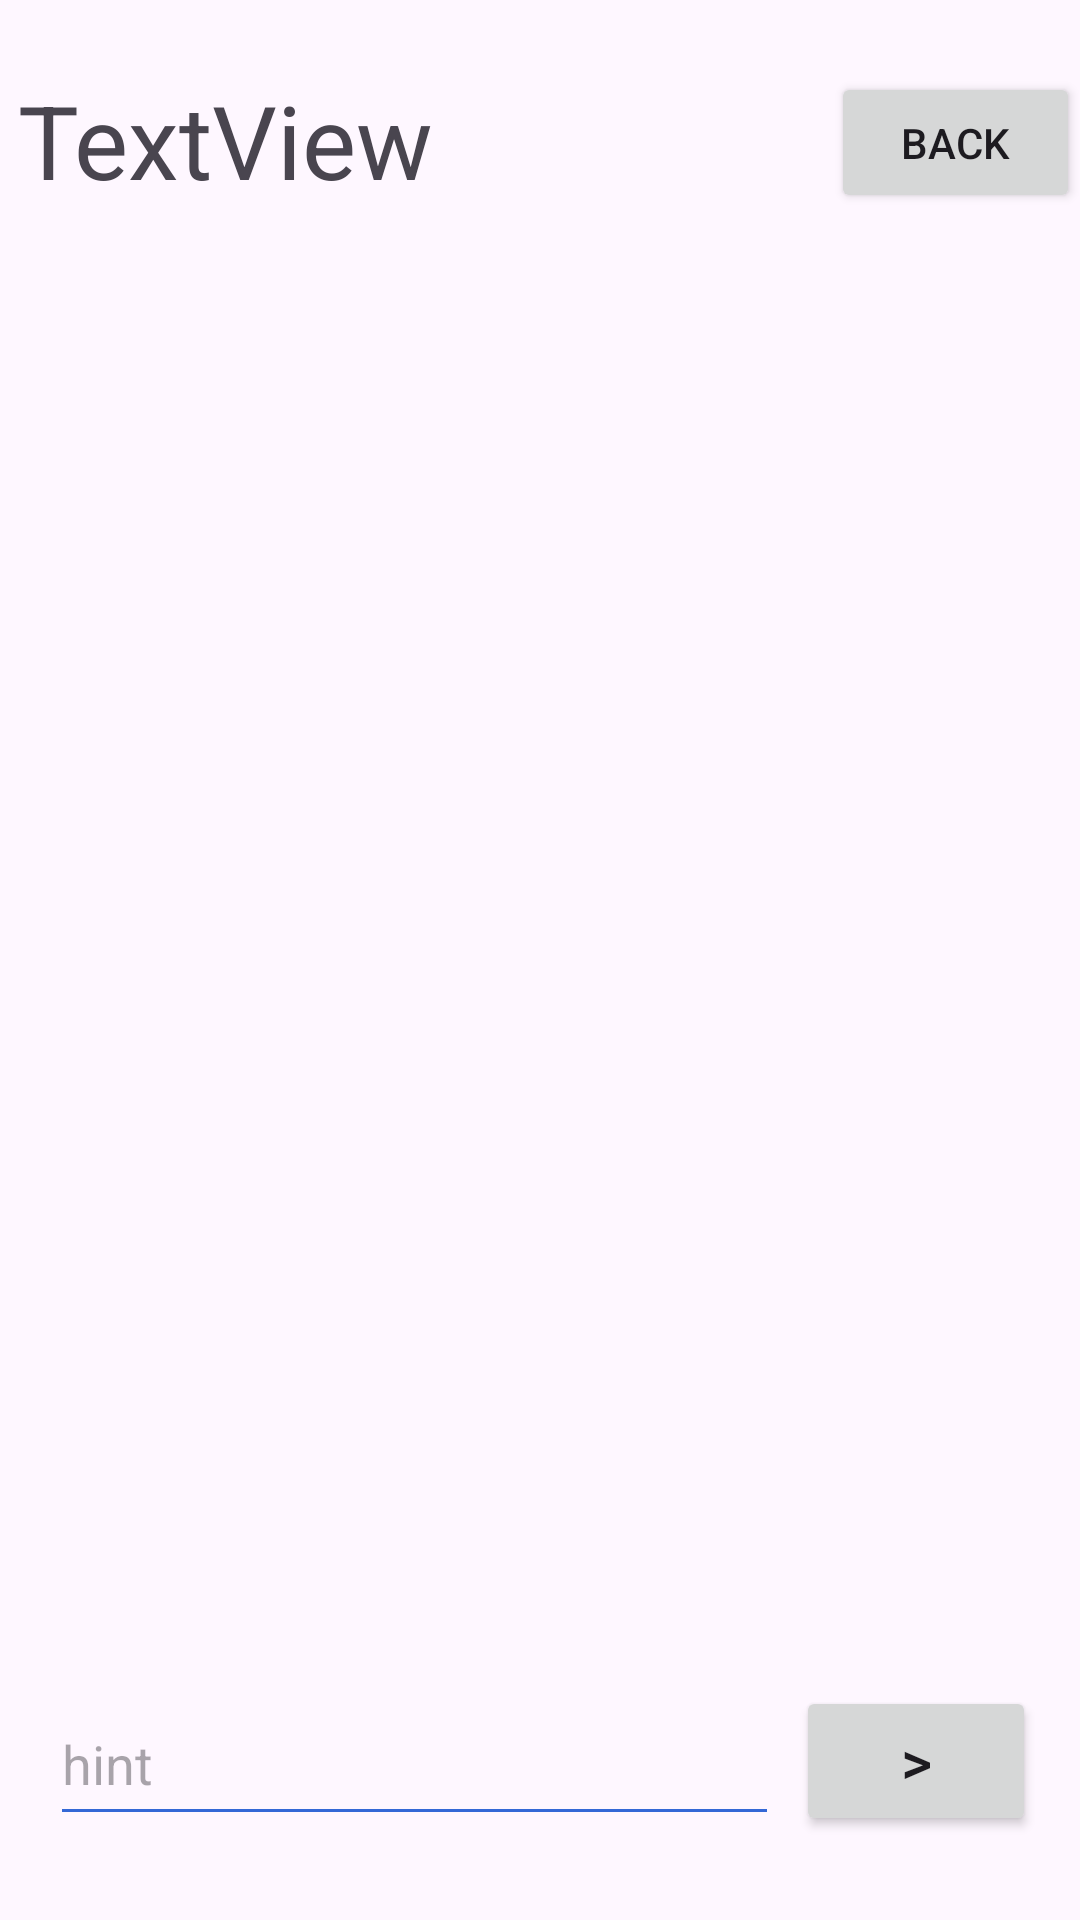

Layout XML and referenced resources for this Android screen:
<!-- AndroidManifest.xml: application theme Theme.Sma -->
<!-- res/layout/message_activity.xml -->
<?xml version="1.0" encoding="utf-8"?>
<androidx.constraintlayout.widget.ConstraintLayout xmlns:android="http://schemas.android.com/apk/res/android"
    xmlns:app="http://schemas.android.com/apk/res-auto"
    xmlns:tools="http://schemas.android.com/tools"
    android:layout_width="match_parent"
    android:layout_height="match_parent"
    tools:context=".MainActivity">

    <com.google.android.material.textfield.TextInputEditText
        android:id="@+id/message_content"
        android:layout_width="243dp"
        android:layout_height="51dp"
        android:layout_marginStart="11dp"
        android:layout_marginBottom="28dp"
        android:backgroundTint="@color/blue"
        android:hint="hint"
        app:layout_constraintBottom_toBottomOf="parent"
        app:layout_constraintEnd_toStartOf="@+id/send_button"
        app:layout_constraintStart_toStartOf="parent" />

    <Button
        android:id="@+id/send_button"
        android:layout_width="80dp"
        android:layout_height="50dp"
        android:layout_marginEnd="9dp"
        android:layout_marginBottom="28dp"
        android:text=">"
        android:textSize="20sp"
        app:layout_constraintBottom_toBottomOf="parent"
        app:layout_constraintEnd_toEndOf="parent"
        app:layout_constraintStart_toEndOf="@+id/message_content" />

    <TextView
        android:id="@+id/display_name"
        android:layout_width="271dp"
        android:layout_height="46dp"
        android:layout_marginStart="42dp"
        android:layout_marginTop="24dp"
        android:text="TextView"
        android:textSize="34sp"
        app:layout_constraintEnd_toStartOf="@+id/back_button"
        app:layout_constraintStart_toStartOf="parent"
        app:layout_constraintTop_toTopOf="parent" />

    <Button
        android:id="@+id/back_button"
        android:layout_width="83dp"
        android:layout_height="47dp"
        android:layout_marginTop="24dp"
        android:layout_marginEnd="36dp"
        android:text="Back"
        app:layout_constraintEnd_toEndOf="parent"
        app:layout_constraintStart_toEndOf="@+id/display_name"
        app:layout_constraintTop_toTopOf="parent" />

    <ListView
        android:id="@+id/message_list"
        android:layout_width="359dp"
        android:layout_height="562dp"
        android:layout_marginStart="29dp"
        android:layout_marginTop="12dp"
        android:layout_marginEnd="24dp"
        android:layout_marginBottom="24dp"
        android:overScrollMode="ifContentScrolls"
        app:layout_constraintBottom_toTopOf="@+id/message_content"
        app:layout_constraintEnd_toEndOf="parent"
        app:layout_constraintHorizontal_bias="0.6"
        app:layout_constraintStart_toStartOf="parent"
        app:layout_constraintTop_toBottomOf="@+id/back_button" />
</androidx.constraintlayout.widget.ConstraintLayout>
<!-- resources referenced by this layout -->
<resources>
  <color name="blue">#3368D6</color>
  <style name="Theme.Sma" parent="Base.Theme.Sma" />
  <style name="Base.Theme.Sma" parent="Theme.Material3.DayNight.NoActionBar">
          
          
          <item name="colorPrimary">@color/blue</item>
      </style>
</resources>
